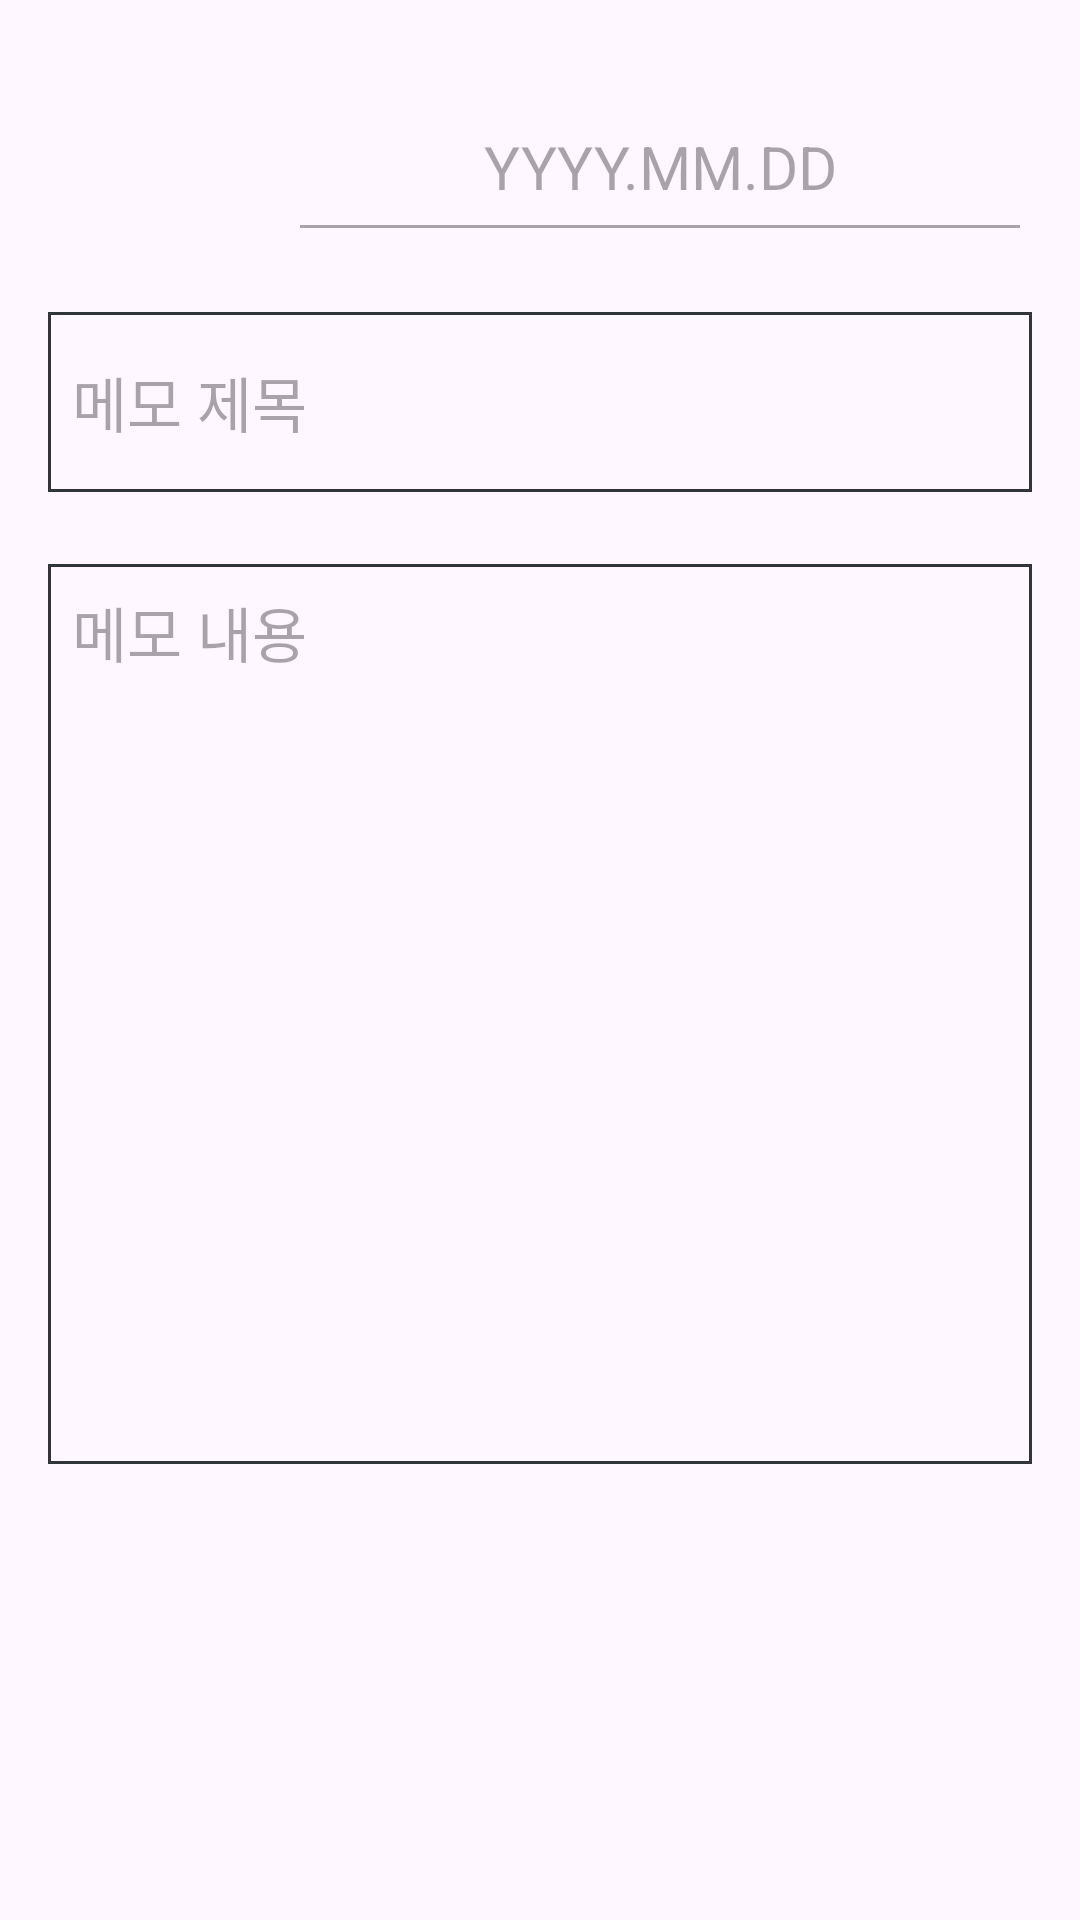

Here is an Android app screen rendered from its layout file. Give the layout XML and the strings, colors and styles it references.
<!-- AndroidManifest.xml: application theme Theme.InTravel -->
<!-- res/layout/custom_memowrite.xml -->
<?xml version="1.0" encoding="utf-8"?>
<androidx.constraintlayout.widget.ConstraintLayout xmlns:android="http://schemas.android.com/apk/res/android"
    xmlns:tools="http://schemas.android.com/tools"
    android:layout_width="match_parent"
    android:layout_height="match_parent"
    xmlns:app="http://schemas.android.com/apk/res-auto">

    <EditText
        android:id="@+id/MemoDate"
        android:layout_width="0dp"
        android:layout_height="60dp"
        android:layout_marginStart="16dp"
        android:layout_marginTop="24dp"
        android:layout_marginEnd="16dp"
        android:ems="10"
        android:hint="YYYY.MM.DD"
        android:enabled="false"
        android:textAlignment="center"
        android:textSize="20sp"
        app:layout_constraintEnd_toEndOf="parent"
        app:layout_constraintStart_toEndOf="@+id/btnMemoDate"
        app:layout_constraintTop_toTopOf="parent" />

    <EditText
        android:id="@+id/edtTitle"
        android:layout_width="0dp"
        android:layout_height="60dp"
        android:layout_marginStart="16dp"
        android:layout_marginTop="24dp"
        android:layout_marginEnd="16dp"
        android:background="@drawable/edittext_border"
        android:ems="10"
        android:hint="메모 제목"
        android:inputType="text"
        android:textSize="20sp"
        app:layout_constraintEnd_toEndOf="parent"
        app:layout_constraintHorizontal_bias="0.0"
        app:layout_constraintStart_toStartOf="parent"
        app:layout_constraintTop_toBottomOf="@+id/btnMemoDate" />

    

































    <EditText
        android:id="@+id/edtContent"
        android:layout_width="0dp"
        android:layout_height="300dp"
        android:layout_marginStart="16dp"
        android:layout_marginTop="24dp"
        android:layout_marginEnd="16dp"
        android:background="@drawable/edittext_border"
        android:ems="10"
        android:gravity="top|start"
        android:hint="메모 내용"
        android:inputType="textMultiLine"
        android:minLines="5"
        android:textSize="20sp"
        app:layout_constraintEnd_toEndOf="parent"
        app:layout_constraintHorizontal_bias="1.0"
        app:layout_constraintStart_toStartOf="parent"
        app:layout_constraintTop_toBottomOf="@+id/edtTitle" />

    <androidx.appcompat.widget.AppCompatImageButton
        android:id="@+id/btnMemoDate"
        android:layout_width="50dp"
        android:layout_height="50dp"
        android:layout_marginStart="30dp"
        android:layout_marginTop="30dp"
        android:background="?android:attr/selectableItemBackgroundBorderless"
        android:contentDescription="@string/memo_date_button_description"
        android:scaleType="centerInside"
        android:src="@drawable/calendar"
        app:layout_constraintStart_toStartOf="parent"
        app:layout_constraintTop_toTopOf="parent" />

</androidx.constraintlayout.widget.ConstraintLayout>





































<!-- resources referenced by this layout -->
<resources>
  <!-- drawable edittext_border (drawable) -->
  <?xml version="1.0" encoding="utf-8"?>
  <shape xmlns:android="http://schemas.android.com/apk/res/android">
      <solid android:color="@android:color/transparent" />
      <stroke android:width="1dp" android:color="#313538" /> 
      <padding android:left="8dp" android:top="8dp" android:right="8dp" android:bottom="8dp" />
  </shape>
  <string name="memo_date_button_description">메모 내용 관련 날짜 버튼</string>
  <style name="Theme.InTravel" parent="Base.Theme.InTravel">
      <item name="android:windowIsTranslucent">true</item>
  
  
  
      
      <item name="colorPrimary">#fbea04</item>
      <item name="colorPrimaryDark">#fbea04</item>
      <item name="colorAccent">#fbea04</item>
      
      <item name="android:statusBarColor">#fbea04</item>
      
      <item name="android:navigationBarColor">#f8f8f8</item>
    </style>
  <style name="Base.Theme.InTravel" parent="Theme.Material3.DayNight.NoActionBar">
      
      
    </style>
</resources>
